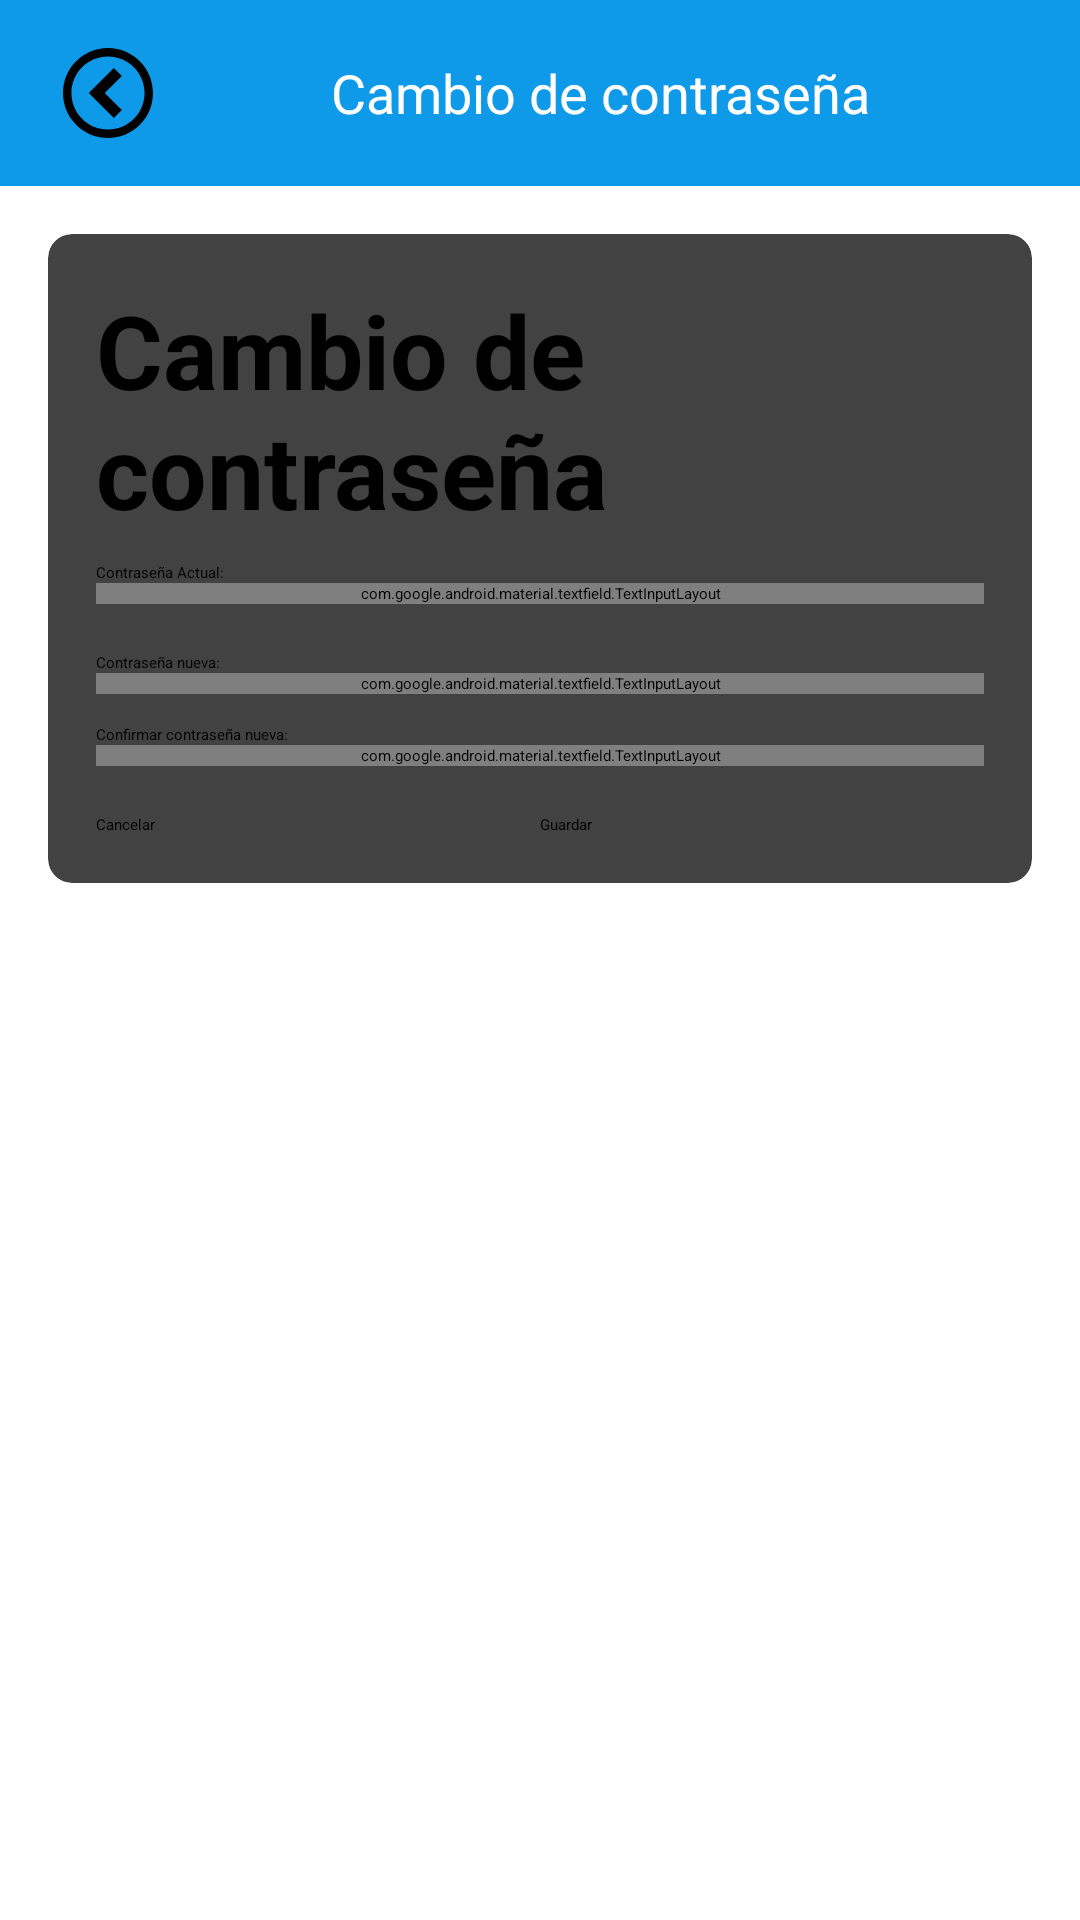

Reconstruct the res/layout file that produces this screen, plus the resources it refers to.
<!-- AndroidManifest.xml: application theme Theme.MyApplication -->
<!-- res/layout/activity_contrasena.xml -->
<?xml version="1.0" encoding="utf-8"?>
<androidx.constraintlayout.widget.ConstraintLayout
    xmlns:android="http://schemas.android.com/apk/res/android"
    xmlns:app="http://schemas.android.com/apk/res-auto"
    xmlns:tools="http://schemas.android.com/tools"
    android:layout_width="match_parent"
    android:layout_height="match_parent"
    tools:context=".mainActivity">

    
    <LinearLayout
        android:id="@+id/rectangulo"
        android:layout_width="match_parent"
        android:layout_height="wrap_content"
        android:orientation="horizontal"
        android:background="#0E99E9"
        android:padding="16dp"
        app:layout_constraintTop_toTopOf="parent">

        
        <ImageView
            android:id="@+id/atras"
            android:layout_width="40dp"
            android:layout_height="30dp"
            android:src="@drawable/arrow_left" />

        
        <TextView
            android:layout_width="0dp"
            android:layout_height="wrap_content"
            android:layout_weight="1"
            android:text="Cambio de contraseña"
            android:textColor="#FFFFFF"
            android:gravity="center"
            android:textSize="18sp"
            android:layout_gravity="center_vertical" />
    </LinearLayout>

    <androidx.cardview.widget.CardView
        android:id="@+id/cardViewFormulario"
        android:layout_width="match_parent"
        android:layout_height="wrap_content"
        android:layout_marginStart="16dp"
        android:layout_marginTop="16dp"
        android:layout_marginEnd="16dp"
        app:layout_constraintTop_toBottomOf="@+id/rectangulo"
        app:cardCornerRadius="8dp"
        app:cardElevation="4dp">

        <LinearLayout
            android:layout_width="match_parent"
            android:layout_height="wrap_content"
            android:orientation="vertical"
            android:padding="16dp">

            
            <TextView
                android:layout_width="wrap_content"
                android:layout_height="wrap_content"
                android:text="Cambio de contraseña"
                android:textSize="34sp"
                android:textStyle="bold"
                android:layout_gravity="center"/>

            <TextView
                android:layout_width="wrap_content"
                android:layout_height="wrap_content"
                android:text="Contraseña Actual:"
                android:layout_marginTop="8dp"
                android:textColor="#000000"/>

            
            <com.google.android.material.textfield.TextInputLayout
                android:layout_width="match_parent"
                android:layout_height="wrap_content"
                app:passwordToggleEnabled="true">

                <com.google.android.material.textfield.TextInputEditText
                    android:id="@+id/pass_actual"
                    android:layout_width="match_parent"
                    android:layout_height="wrap_content"
                    android:ems="10"
                    android:inputType="textPassword" />
            </com.google.android.material.textfield.TextInputLayout>

            <TextView
                android:layout_width="wrap_content"
                android:layout_height="wrap_content"
                android:text="Contraseña nueva:"
                android:layout_marginTop="16dp"
                android:textColor="#000000"/>

            <com.google.android.material.textfield.TextInputLayout
                android:layout_width="match_parent"
                android:layout_height="wrap_content"
                app:passwordToggleEnabled="true">

                <com.google.android.material.textfield.TextInputEditText
                    android:id="@+id/pass_nueva"
                    android:layout_width="match_parent"
                    android:layout_height="wrap_content"
                    android:inputType="textPassword"/>
            </com.google.android.material.textfield.TextInputLayout>

            <TextView
                android:layout_width="wrap_content"
                android:layout_height="wrap_content"
                android:text="Confirmar contraseña nueva:"
                android:layout_marginTop="10dp"
                android:textColor="#000000"/>

            <com.google.android.material.textfield.TextInputLayout
                android:layout_width="match_parent"
                android:layout_height="wrap_content">

                <com.google.android.material.textfield.TextInputEditText
                    android:id="@+id/pass_confirmar"
                    android:layout_width="match_parent"
                    android:layout_height="wrap_content"
                    android:inputType="textPassword"/>
            </com.google.android.material.textfield.TextInputLayout>

            
            <LinearLayout
                android:layout_width="match_parent"
                android:layout_height="wrap_content"
                android:orientation="horizontal"
                android:layout_marginTop="16dp">

                <Button
                    android:id="@+id/cancelar"
                    android:layout_width="0dp"
                    android:layout_height="wrap_content"
                    android:layout_weight="1"
                    android:text="Cancelar"
                    android:backgroundTint="#E54D71" />

                <Button
                    android:id="@+id/guardar"
                    android:layout_width="0dp"
                    android:layout_height="wrap_content"
                    android:layout_weight="1"
                    android:text="Guardar"
                    android:backgroundTint="#40AD55" />
            </LinearLayout>

        </LinearLayout>
    </androidx.cardview.widget.CardView>

</androidx.constraintlayout.widget.ConstraintLayout>
<!-- resources referenced by this layout -->
<resources>
  <!-- drawable arrow_left (drawable) -->
  <vector xmlns:android="http://schemas.android.com/apk/res/android"
      android:width="512dp"
      android:height="512dp"
      android:viewportWidth="512"
      android:viewportHeight="512">
    <path
        android:fillColor="#FF000000"
        android:pathData="M256,512c141.38,0 256,-114.61 256,-256s-114.61,-256 -256,-256 -256,114.61 -256,256 114.61,256 256,256zM256,48c114.88,0 208,93.13 208,208s-93.13,208 -208,208 -208,-93.13 -208,-208 93.13,-208 208,-208z"/>
    <path
        android:fillColor="#FF000000"
        android:pathData="M334.63,158.63l-45.26,-45.26 -142.63,142.63 142.63,142.63 45.25,-45.25 -97.37,-97.37z"/>
  </vector>
</resources>
